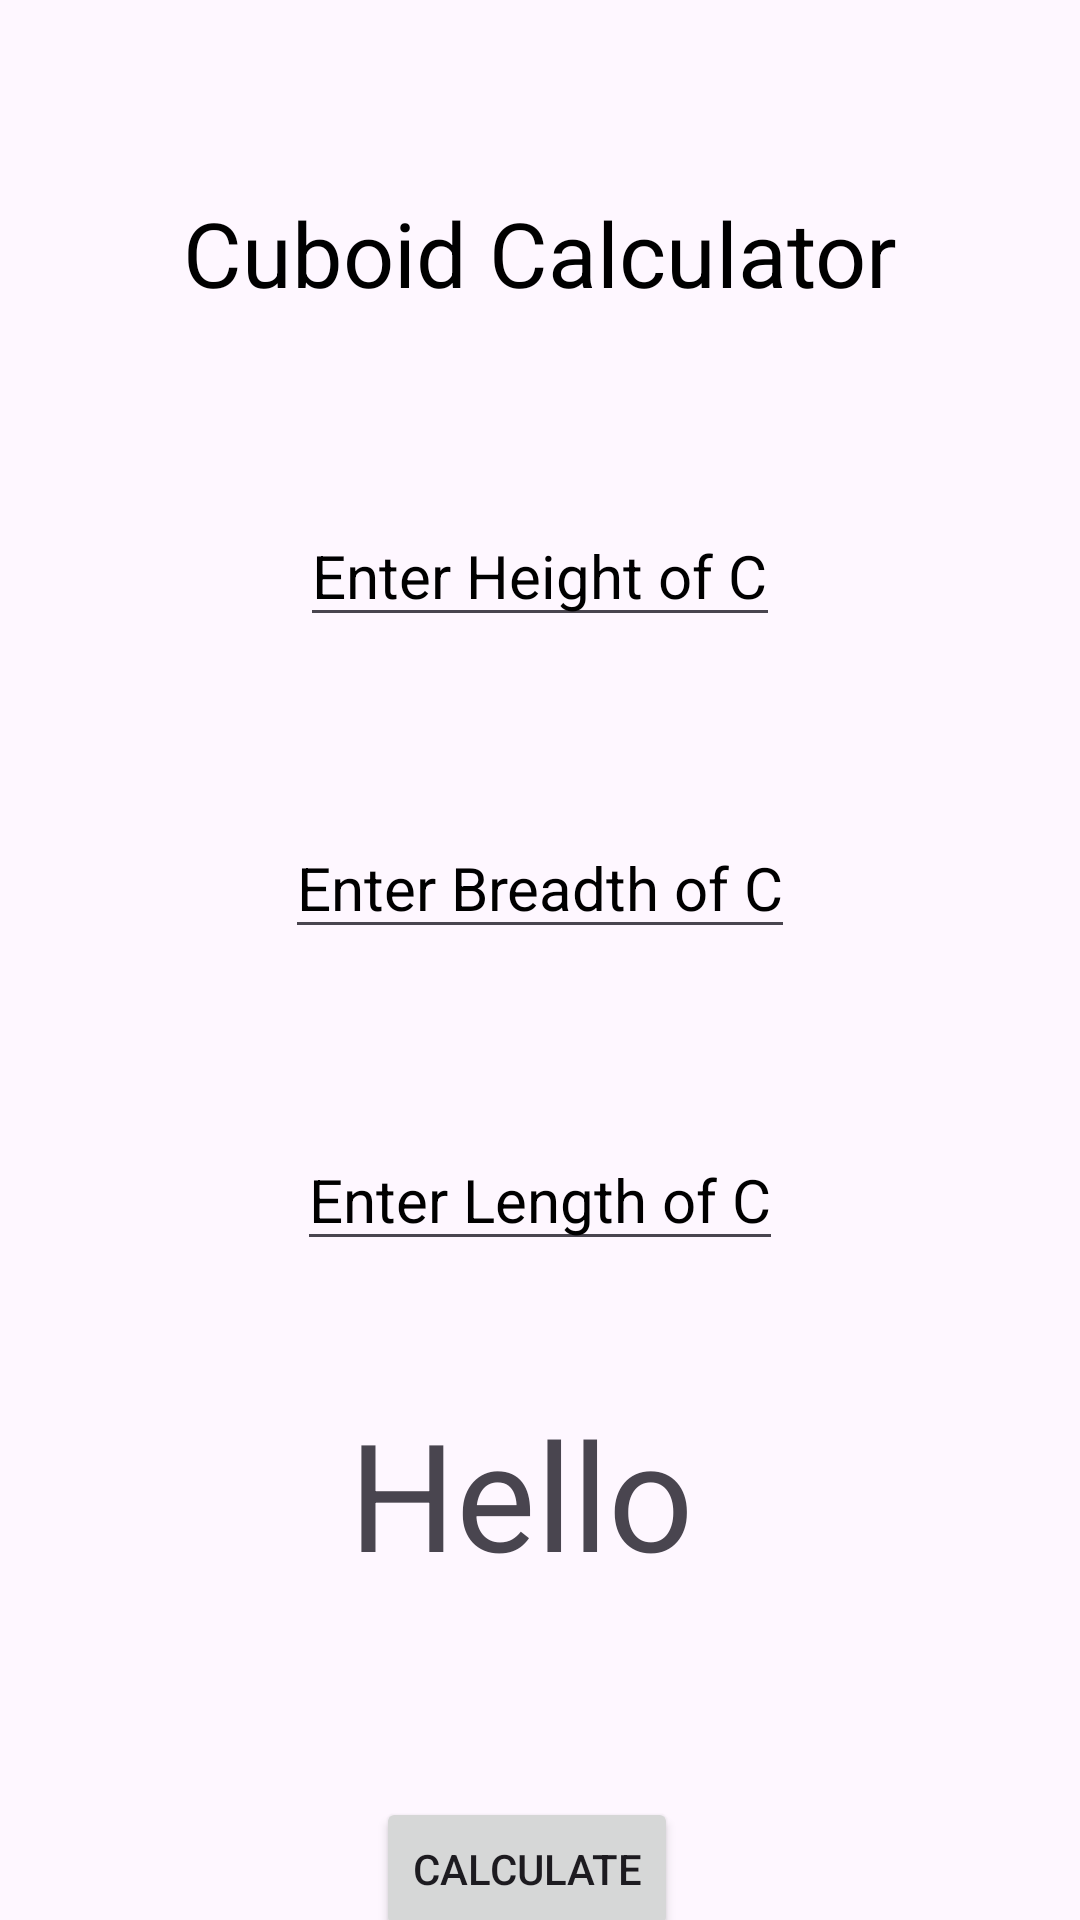

This screen was rendered from an Android layout file. Write that file and the resources it references.
<!-- AndroidManifest.xml: application theme Theme.MyVolumeCalculator -->
<!-- res/layout/activity_cuboid_calculator2.xml -->
<?xml version="1.0" encoding="utf-8"?>
<androidx.constraintlayout.widget.ConstraintLayout xmlns:android="http://schemas.android.com/apk/res/android"
    xmlns:app="http://schemas.android.com/apk/res-auto"
    xmlns:tools="http://schemas.android.com/tools"
    android:id="@+id/main"
    android:layout_width="match_parent"
    android:layout_height="match_parent"
    android:background="@drawable/shapescalculbgator"
    tools:context=".CuboidCalculator">

    <TextView
        android:id="@+id/headingview"
        android:layout_width="wrap_content"
        android:layout_height="wrap_content"
        android:layout_marginTop="64dp"
        android:text="Cuboid Calculator"
        android:textColor="@color/black"
        android:textSize="30sp"
        app:layout_constraintEnd_toEndOf="parent"
        app:layout_constraintStart_toStartOf="parent"
        app:layout_constraintTop_toTopOf="parent" />

    <EditText
        android:id="@+id/lengthview"
        android:layout_width="0dp"
        android:layout_height="wrap_content"
        android:layout_marginStart="99dp"
        android:layout_marginTop="60dp"
        android:layout_marginEnd="99dp"
        android:hint="Enter Length of Cuboid"
        android:inputType="number"
        android:textColorHint="@color/black"
        android:textSize="20sp"
        app:layout_constraintEnd_toEndOf="parent"
        app:layout_constraintStart_toStartOf="parent"
        app:layout_constraintTop_toBottomOf="@+id/breadthview" />

    <EditText
        android:id="@+id/heightview"
        android:layout_width="0dp"
        android:layout_height="wrap_content"
        android:layout_marginStart="100dp"
        android:layout_marginTop="64dp"
        android:layout_marginEnd="100dp"
        android:hint="Enter Height of Cuboid"
        android:inputType="number"
        android:textColor="@color/black"
        android:textColorHint="@color/black"
        android:textSize="20sp"
        app:layout_constraintEnd_toEndOf="parent"
        app:layout_constraintStart_toStartOf="parent"
        app:layout_constraintTop_toBottomOf="@+id/headingview" />


    <EditText
        android:id="@+id/breadthview"
        android:layout_width="0dp"
        android:layout_height="wrap_content"
        android:layout_marginStart="95dp"
        android:layout_marginTop="60dp"
        android:layout_marginEnd="95dp"
        android:hint="Enter Breadth of Cuboid"
        android:inputType="number"
        android:textColor="@color/black"
        android:textColorHint="@color/black"
        android:textSize="20sp"
        app:layout_constraintEnd_toEndOf="parent"
        app:layout_constraintStart_toStartOf="parent"
        app:layout_constraintTop_toBottomOf="@+id/heightview" />

    <TextView
        android:id="@+id/cuboidresultview"
        android:layout_width="wrap_content"
        android:layout_height="wrap_content"
        android:layout_marginTop="44dp"
        android:text="Hello "
        android:textSize="50sp"
        app:layout_constraintEnd_toEndOf="parent"
        app:layout_constraintStart_toStartOf="parent"
        app:layout_constraintTop_toBottomOf="@+id/lengthview" />

    <Button
        android:id="@+id/calculateButton"
        android:layout_width="wrap_content"
        android:layout_height="wrap_content"
        android:layout_marginStart="9dp"
        android:layout_marginTop="68dp"
        android:text="Calculate"
        app:layout_constraintStart_toStartOf="@+id/cuboidresultview"
        app:layout_constraintTop_toBottomOf="@+id/cuboidresultview" />

</androidx.constraintlayout.widget.ConstraintLayout>
<!-- resources referenced by this layout -->
<resources>
  <style name="Theme.MyVolumeCalculator" parent="Base.Theme.MyVolumeCalculator" />
  <style name="Base.Theme.MyVolumeCalculator" parent="Theme.Material3.DayNight.NoActionBar">
          
          
      </style>
  <!-- not gathered from this repository: default colours our renderer supplied (Android Studio template values) -->
  <color name="black">#FF000000</color>
</resources>
